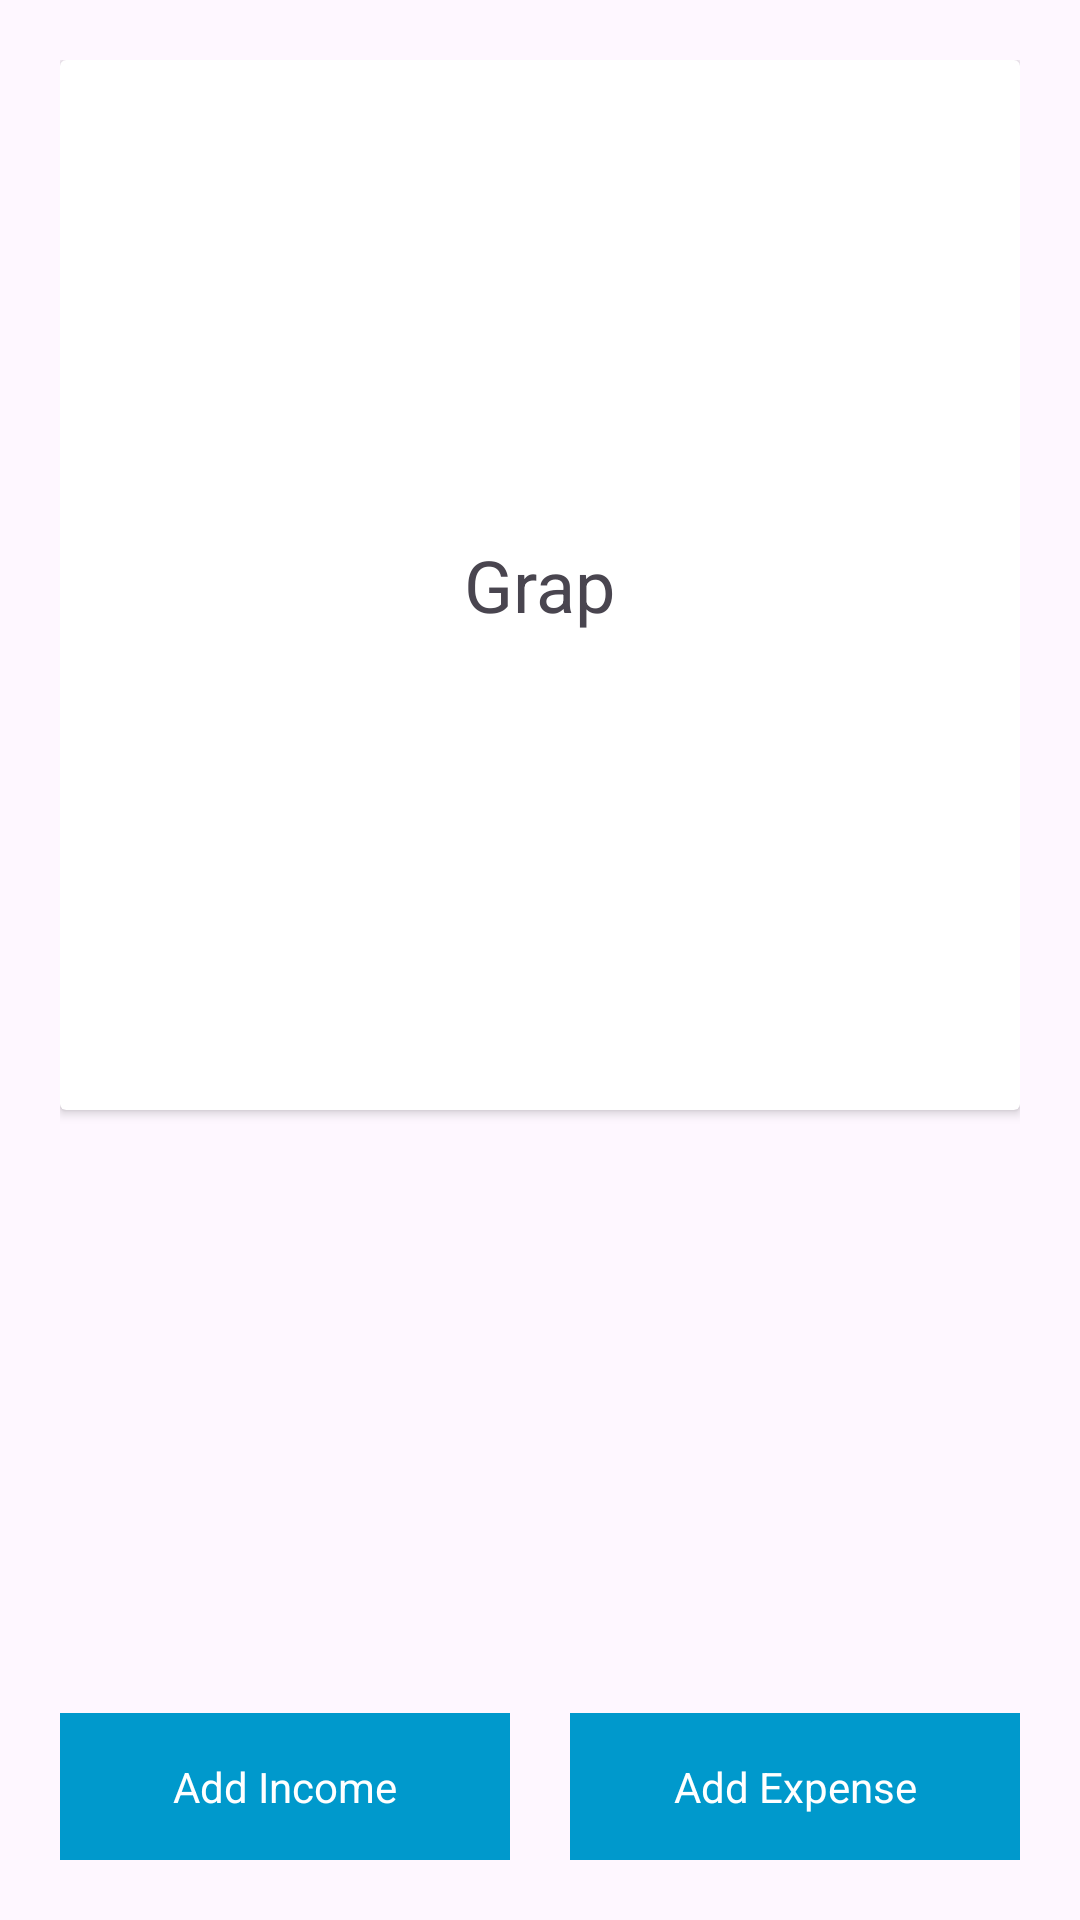

Reconstruct the res/layout file that produces this screen, plus the resources it refers to.
<!-- AndroidManifest.xml: application theme Base.Theme.FarmIn -->
<!-- res/layout/fragment_dashboard_expensive_income.xml -->
<RelativeLayout xmlns:android="http://schemas.android.com/apk/res/android"
    xmlns:tools="http://schemas.android.com/tools"
    android:layout_width="match_parent"
    android:layout_height="match_parent"
    android:padding="20dp">

    <LinearLayout
        android:id="@+id/linearLayout6"
        android:layout_width="match_parent"
        android:layout_height="wrap_content"
        android:orientation="vertical">

        <androidx.cardview.widget.CardView
            android:layout_width="match_parent"
            android:layout_height="350dp"
            tools:layout_editor_absoluteX="1dp"
            tools:layout_editor_absoluteY="201dp">

            <TextView
                android:id="@+id/textView"
                android:layout_width="wrap_content"
                android:layout_height="wrap_content"
                android:layout_gravity="center"
                android:text="Grap"
                android:textSize="24dp" />
        </androidx.cardview.widget.CardView>

        <androidx.recyclerview.widget.RecyclerView
            android:id="@+id/recyclerView_show_expenses_income"
            android:layout_width="match_parent"
            android:layout_height="wrap_content"
            android:layout_marginTop="18dp" />
    </LinearLayout>

    <LinearLayout
        android:layout_width="match_parent"
        android:layout_height="wrap_content"
        android:layout_alignParentBottom="true"
        android:weightSum="2">

        <TextView
            android:layout_marginRight="10dp"
            android:textColor="@android:color/white"
            android:background="@android:color/holo_blue_dark"
            android:gravity="center"
            android:id="@+id/addIncome"
            android:layout_width="match_parent"
            android:layout_height="wrap_content"
            android:layout_weight="1"
            android:padding="15dp"
            android:text="Add Income" />

        <TextView
            android:layout_marginLeft="10dp"
            android:textColor="@android:color/white"
            android:background="@android:color/holo_blue_dark"
            android:gravity="center"
            android:id="@+id/addExpensive"
            android:layout_width="match_parent"
            android:layout_height="wrap_content"
            android:layout_weight="1"
            android:padding="15dp"
            android:text="Add Expense" />
    </LinearLayout>
</RelativeLayout>
<!-- resources referenced by this layout -->
<resources>
  <style name="Base.Theme.FarmIn" parent="Theme.Material3.Light.NoActionBar">
          
          
          <item name="android:windowTranslucentStatus">true</item>
      </style>
</resources>
